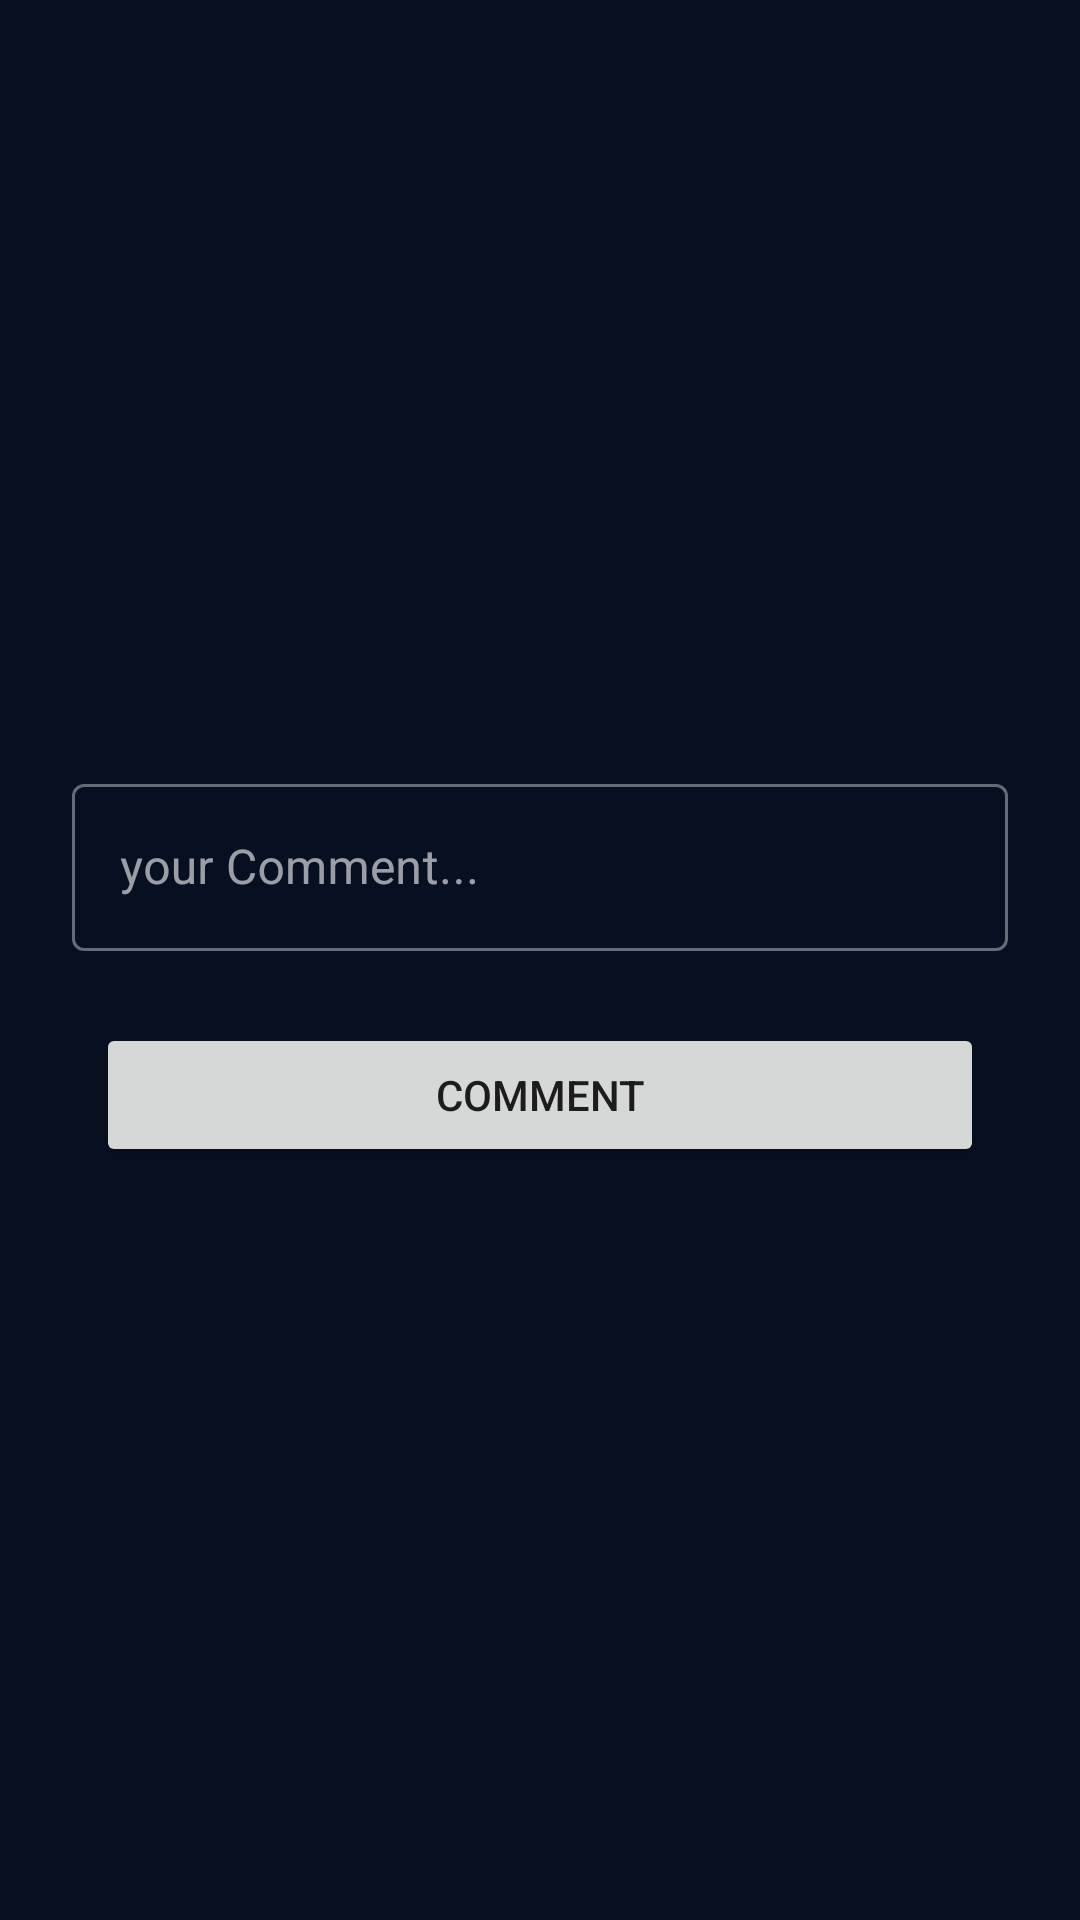

Layout XML and referenced resources for this Android screen:
<!-- AndroidManifest.xml: application theme AppTheme -->
<!-- res/layout/activity_comment.xml -->
<?xml version="1.0" encoding="utf-8"?>
<androidx.constraintlayout.widget.ConstraintLayout xmlns:android="http://schemas.android.com/apk/res/android"
    xmlns:app="http://schemas.android.com/apk/res-auto"
    xmlns:tools="http://schemas.android.com/tools"
    android:layout_width="match_parent"
    android:layout_height="match_parent"
    tools:context=".CommentActivity"
    android:background="@color/colorPrimaryDark">

    <ImageView
        android:id="@+id/comment_img"
        android:layout_width="0dp"
        android:layout_height="200dp"
        android:layout_marginStart="16dp"
        android:layout_marginTop="24dp"
        android:layout_marginEnd="16dp"
        app:layout_constraintEnd_toEndOf="parent"
        app:layout_constraintStart_toStartOf="parent"
        app:layout_constraintTop_toTopOf="parent" />

    <com.google.android.material.textfield.TextInputLayout
        android:id="@+id/comment_txt"
        style="@style/Widget.MaterialComponents.TextInputLayout.OutlinedBox"
        android:layout_width="0dp"
        android:layout_height="wrap_content"
        android:layout_marginStart="24dp"
        android:layout_marginTop="32dp"
        android:layout_marginEnd="24dp"
        app:layout_constraintEnd_toEndOf="parent"
        app:layout_constraintStart_toStartOf="parent"
        app:layout_constraintTop_toBottomOf="@+id/comment_img">

        <com.google.android.material.textfield.TextInputEditText
            android:layout_width="match_parent"
            android:layout_height="wrap_content"
            android:hint="your Comment..."
            android:textColor="@color/colorAccent" />
    </com.google.android.material.textfield.TextInputLayout>

    <Button
        android:id="@+id/comment_btn"
        android:layout_width="0dp"
        android:layout_height="wrap_content"
        android:layout_marginStart="32dp"
        android:layout_marginTop="24dp"
        android:layout_marginEnd="32dp"
        android:text="Comment"
        app:layout_constraintEnd_toEndOf="parent"
        app:layout_constraintStart_toStartOf="parent"
        app:layout_constraintTop_toBottomOf="@+id/comment_txt" />

    <androidx.recyclerview.widget.RecyclerView
        android:id="@+id/commentRecyclerView"
        android:layout_width="0dp"
        android:layout_height="0dp"
        android:layout_marginTop="8dp"
        app:layout_constraintBottom_toBottomOf="parent"
        app:layout_constraintEnd_toEndOf="parent"
        app:layout_constraintStart_toStartOf="parent"
        app:layout_constraintTop_toBottomOf="@+id/comment_btn" />
</androidx.constraintlayout.widget.ConstraintLayout>
<!-- resources referenced by this layout -->
<resources>
  <color name="colorAccent">#FFFFFF</color>
  <color name="colorPrimaryDark">#071020</color>
  <style name="AppTheme" parent="Theme.MaterialComponents.Light.NoActionBar">
          
          <item name="colorPrimary">@color/colorPrimary</item>
          <item name="colorPrimaryDark">@color/colorPrimaryDark</item>
          <item name="colorAccent">@color/colorAccent</item>
          <item name="android:navigationBarColor">@color/colorPrimaryDark</item>
          <item name="android:windowTranslucentStatus">true</item>
          <item name="colorOnSurface">#FFFFFF</item>
      </style>
  <color name="colorPrimary">#4EAAFF</color>
</resources>
